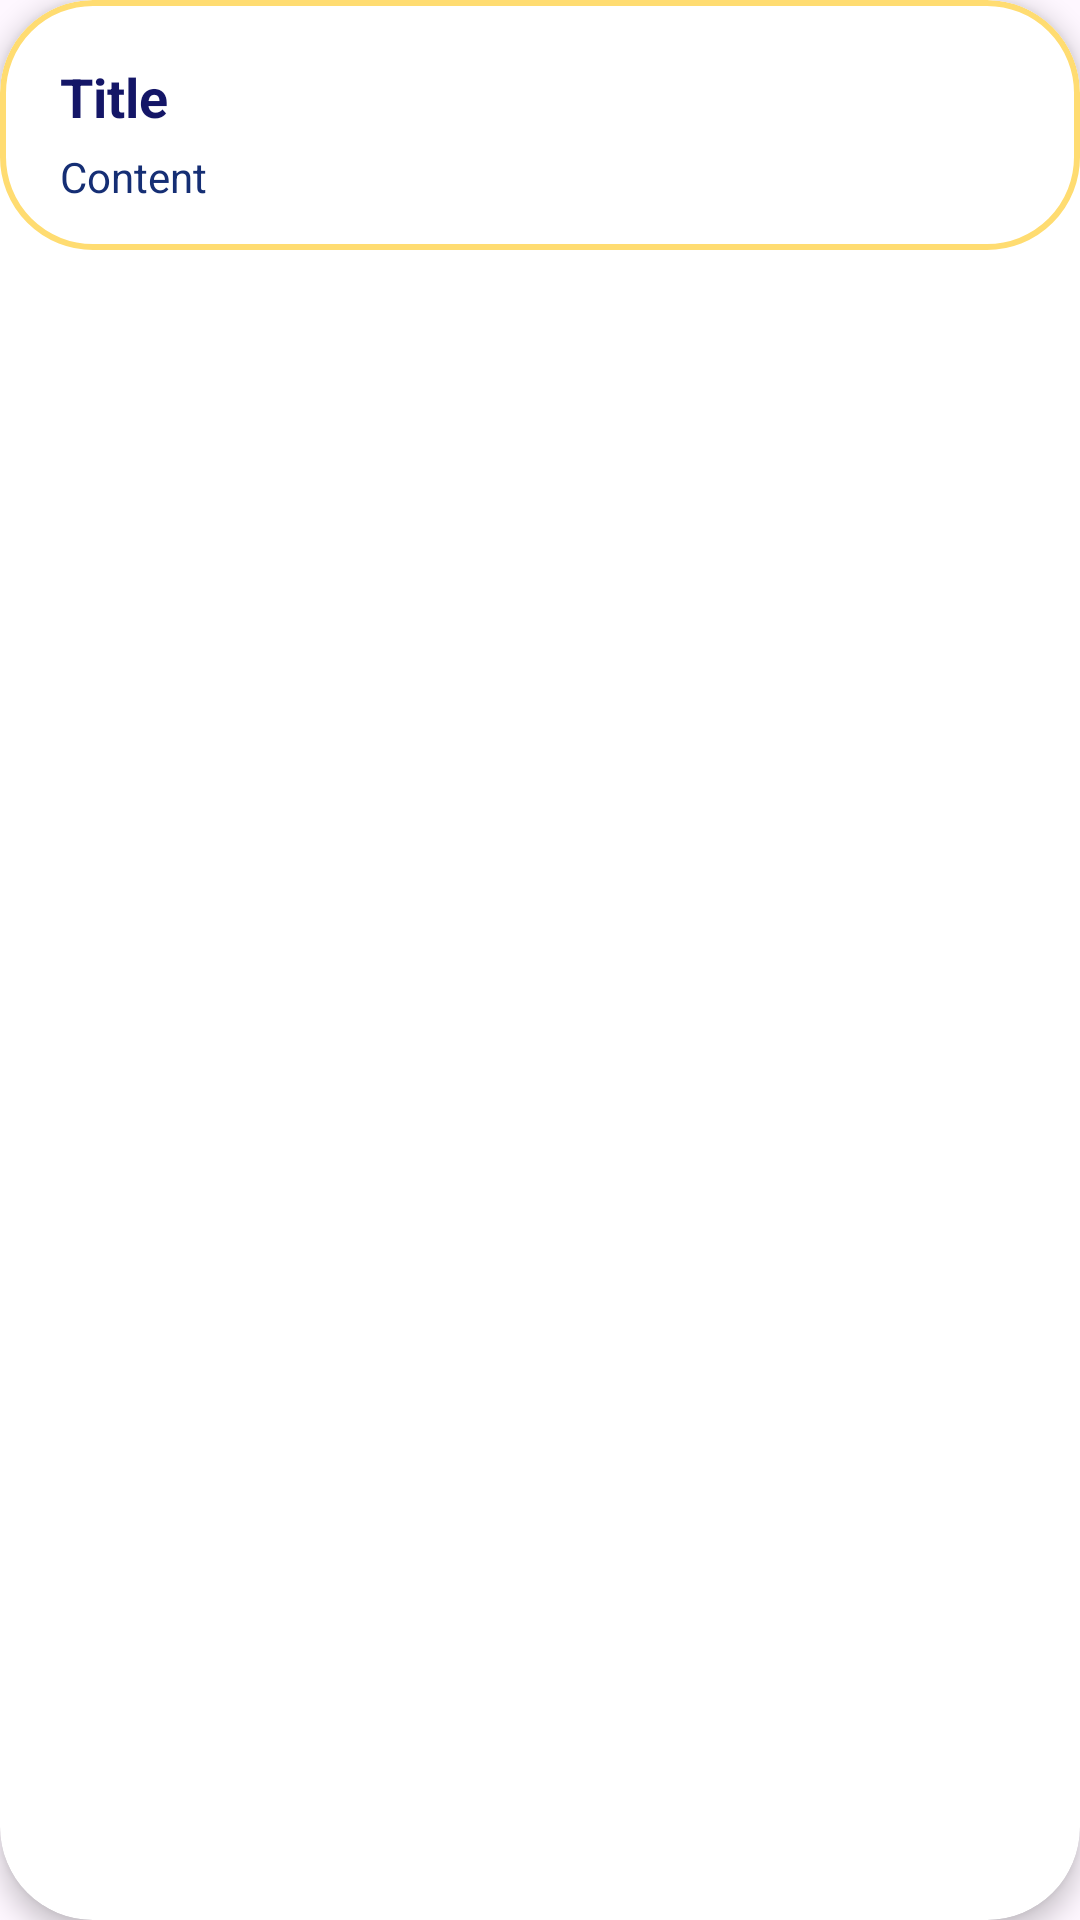

Reconstruct the res/layout file that produces this screen, plus the resources it refers to.
<!-- AndroidManifest.xml: application theme Theme.ISKeduler -->
<!-- res/layout/note_list.xml -->
<?xml version="1.0" encoding="utf-8"?>
<androidx.cardview.widget.CardView xmlns:android="http://schemas.android.com/apk/res/android"
    android:layout_width="match_parent"
    android:layout_height="wrap_content"
    xmlns:app="http://schemas.android.com/apk/res-auto"
    app:cardElevation="5sp"
    app:cardCornerRadius="31dp"
    android:background="@color/lightBlue"
    android:layout_marginStart="5sp"
    android:layout_marginEnd="5sp"
    android:layout_marginTop="4sp"
    android:layout_marginBottom="2sp">

    <RelativeLayout
        android:layout_width="match_parent"
        android:layout_height="wrap_content"
        android:background="@drawable/border"
        android:padding="15dp">

        <TextView
            android:id="@+id/list_item_Title"
            android:layout_width="wrap_content"
            android:layout_height="wrap_content"
            android:layout_marginStart="5sp"
            android:layout_marginTop="5sp"
            android:layout_marginEnd="5sp"
            android:layout_marginBottom="5sp"
            android:singleLine="true"
            android:text="Title"
            android:textColor="@color/blue"
            android:textSize="18sp"
            android:textStyle="bold" />

        <TextView
            android:layout_width="wrap_content"
            android:layout_height="wrap_content"
            android:layout_below="@id/list_item_Title"
            android:id="@+id/list_item_Content"
            android:layout_marginStart="5sp"
            android:layout_marginEnd="5sp"
            android:singleLine="true"
            android:textColor="@color/lightBlue"
            android:text="Content"/>

    </RelativeLayout>

</androidx.cardview.widget.CardView>
<!-- resources referenced by this layout -->
<resources>
  <color name="blue">#141667</color>
  <color name="lightBlue">#152e74</color>
  <!-- drawable border (drawable) -->
  <?xml version="1.0" encoding="utf-8"?>
  <shape xmlns:android="http://schemas.android.com/apk/res/android"
      android:shape="rectangle">
      <stroke
          android:width="2dp"
          android:color="@color/yellow"/>
      <corners
          android:radius="30dp"/>
      <solid
          android:color="@color/white"/>
  </shape>
  <style name="Theme.ISKeduler" parent="Base.Theme.ISKeduler" />
  <color name="yellow">#ffdc71</color>
  <color name="white">#FFFFFFFF</color>
  <style name="Base.Theme.ISKeduler" parent="Theme.Material3.DayNight.NoActionBar">
          
          
      </style>
</resources>
